Run: headless pygame with SDL's dummy video driver; simulated clock (each Clock.tick advances the game by its frame time, no real sleeping); random seed 0; keys injected as events and as key.get_pressed() state; no mouse input.
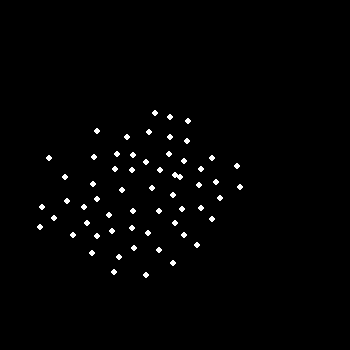
Frame 1 of 4 · flips 1–60 · no input
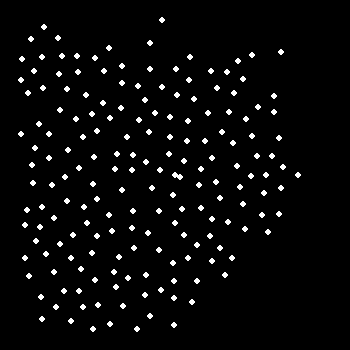
Frame 2 of 4 · flips 61–180 · tapped SPACE, RETURN · held RIGHT (→), D
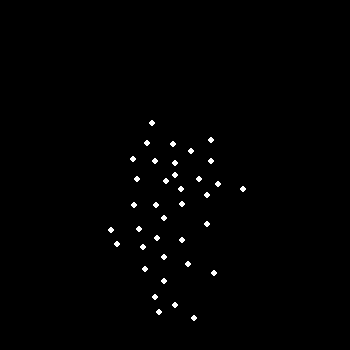
Frame 3 of 4 · flips 181–300 · held DOWN (↓), S
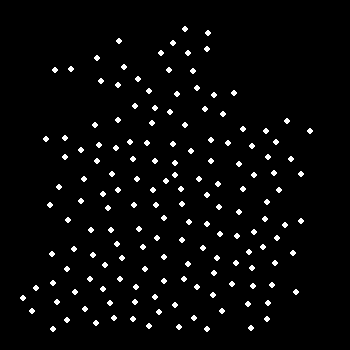
Frame 4 of 4 · flips 301–420 · held LEFT (←), A, UP (↑), W

The pygame program that drew these frames:

# Random non overlapping circles(with circle number controlled) in python and pygame
# https://stackoverflow.com/questions/62079192/random-non-overlapping-circleswith-circle-number-controlled-in-python-and-pyga
#
# Sebastion Lague explained the Bridson's algorithm
# https://www.youtube.com/watch?v=7WcmyxyFO7o
#
# My implementation of Bridson's algorithm Poisson-Disk Sampling seems to be stuck in an infinite loop
# https://stackoverflow.com/questions/58240188/my-implementation-of-bridsons-algorithm-poisson-disk-sampling-seems-to-be-stuck/58241165#58241165
#
# GitHub - PyGameExamplesAndAnswers - Random and random distribution - Random distribution
# https://github.com/Rabbid76/PyGameExamplesAndAnswers/blob/master/documentation/pygame/pygame_random_and_random_distribution.md

import pygame
import math
import random

def FindNeighbours(cellNumberX, cellNumberY, index, cellGrid):
    neighbours = []
    for cellX in range(max(0, index[0]-2), min(cellNumberX, index[0]+3)):
        for cellY in range(max(0, index[1]-2), min(cellNumberY, index[1]+3)):
            if cellGrid[cellX][cellY] != None:
                neighbours.append(cellGrid[cellX][cellY])
    return neighbours

def PoissonDiskSampling(width, height, radius, startPos = None, spawnAttempts = 10):

    if startPos == None:
        startPos = [width//2,height//2]

    cellSize = radius / math.sqrt(2)
    cellNumberX = int(width // cellSize + 1)
    cellNumberY = int(height // cellSize + 1)
    cellGrid = [[None for x in range(cellNumberX)] for y in range(cellNumberY)]

    startingPoint = pygame.math.Vector2(*startPos)
    cellGrid[int(startingPoint.x/radius)][int(startingPoint.y/radius)] = startingPoint

    points = [startingPoint]
    spawnpoints = [startingPoint]

    while len(spawnpoints) > 0:

        spawnIndex = random.randint(0,len(spawnpoints)-1)
        #spawnIndex = 0
        spawnpoint = spawnpoints[spawnIndex]

        spawned = False
        for _ in range(spawnAttempts):

            r = random.uniform(radius, 2*radius)
            radian = random.uniform(0, 2*math.pi)
            newPoint = pygame.math.Vector2(spawnpoint.x + r*math.cos(radian), spawnpoint.y + r*math.sin(radian))
            if not (0 <= newPoint.x <= width and 0 <= newPoint.y <= height):
               continue

            newPointIndex = [int(newPoint.x/cellSize), int(newPoint.y/cellSize)]
            if cellGrid[newPointIndex[0]][newPointIndex[1]] != None:
                continue
            
            neighbours = FindNeighbours(cellNumberX, cellNumberY, newPointIndex, cellGrid)
            if all(newPoint.distance_squared_to(neighbour) >= radius**2 for neighbour in neighbours):
                cellGrid[newPointIndex[0]][newPointIndex[1]] = newPoint
                points.append(newPoint)
                spawnpoints.append(newPoint)
                spawned = True
                break

        if spawned == False:
            spawnpoints.remove(spawnpoint)

    return points

pygame.init()
window = pygame.display.set_mode((350, 350))
clock = pygame.time.Clock()

margin = 20
count = 0
run = True
while run:
    clock.tick(60)
    for event in pygame.event.get():
          if event.type == pygame.QUIT:
              run = False

    if count == 0:
        pts = PoissonDiskSampling(window.get_width()-margin*2, window.get_height()-margin*2, 15)
    count += 1
    if count >= len(pts):
        count = 0

    window.fill('black')
    for pt in pts[:count]:
        pygame.draw.circle(window, (255, 255, 255), (round(pt.x+margin), round(pt.y+margin)), 3)
    pygame.display.flip()

pygame.quit()
